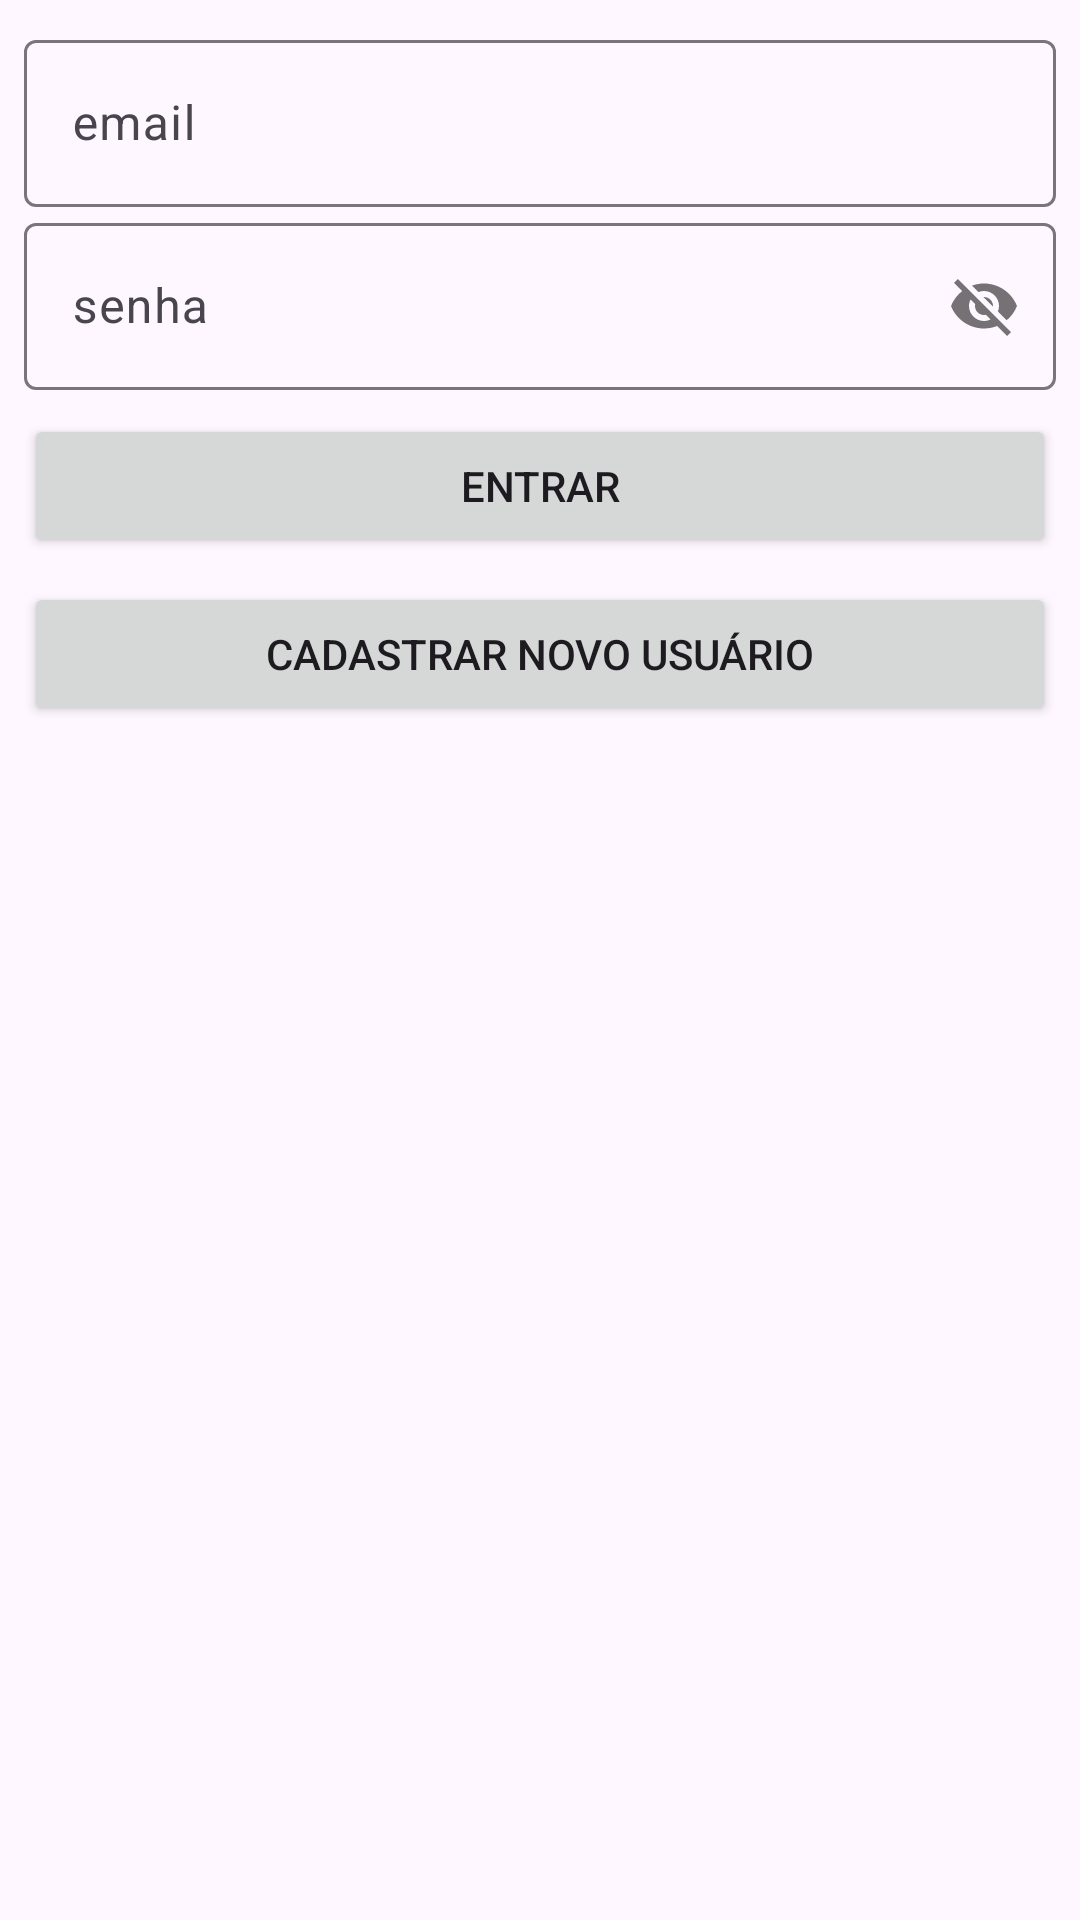

Layout XML and referenced resources for this Android screen:
<!-- AndroidManifest.xml: application theme Theme.AppVitor -->
<!-- res/layout/activity_login.xml -->
<?xml version="1.0" encoding="utf-8"?>
<LinearLayout
    android:orientation="vertical"
    android:padding="8dp"
    xmlns:android="http://schemas.android.com/apk/res/android"
    xmlns:app="http://schemas.android.com/apk/res-auto"
    xmlns:tools="http://schemas.android.com/tools"
    android:id="@+id/main"
    android:layout_width="match_parent"
    android:layout_height="match_parent"
    tools:context=".LoginActivity">

    <com.google.android.material.textfield.TextInputLayout
        android:layout_width="match_parent"
        android:layout_height="wrap_content">

        <com.google.android.material.textfield.TextInputEditText
            android:id="@+id/email"
            android:layout_width="match_parent"
            android:layout_height="wrap_content"
            android:layout_marginTop="8dp"
            android:hint="email" />

    </com.google.android.material.textfield.TextInputLayout>

    <com.google.android.material.textfield.TextInputLayout
        android:layout_width="match_parent"
        android:layout_height="wrap_content"
        app:passwordToggleEnabled="true"
        >

        <com.google.android.material.textfield.TextInputEditText
            android:id="@+id/senha"
            android:layout_width="match_parent"
            android:layout_height="wrap_content"
            android:layout_marginTop="8dp"
            android:hint="senha" />
    </com.google.android.material.textfield.TextInputLayout>

    <Button
        android:id="@+id/entrar"
        android:layout_width="match_parent"
        android:layout_height="wrap_content"
        android:layout_marginTop="8dp"
        android:text="Entrar" />

    <Button
        android:id="@+id/cadastrar"
        android:layout_width="match_parent"
        android:layout_height="wrap_content"
        android:layout_marginTop="8dp"
        android:text="Cadastrar Novo Usuário" />
</LinearLayout>
<!-- resources referenced by this layout -->
<resources>
  <style name="Theme.AppVitor" parent="Base.Theme.AppVitor" />
  <style name="Base.Theme.AppVitor" parent="Theme.Material3.DayNight.NoActionBar">
          
          
      </style>
</resources>
